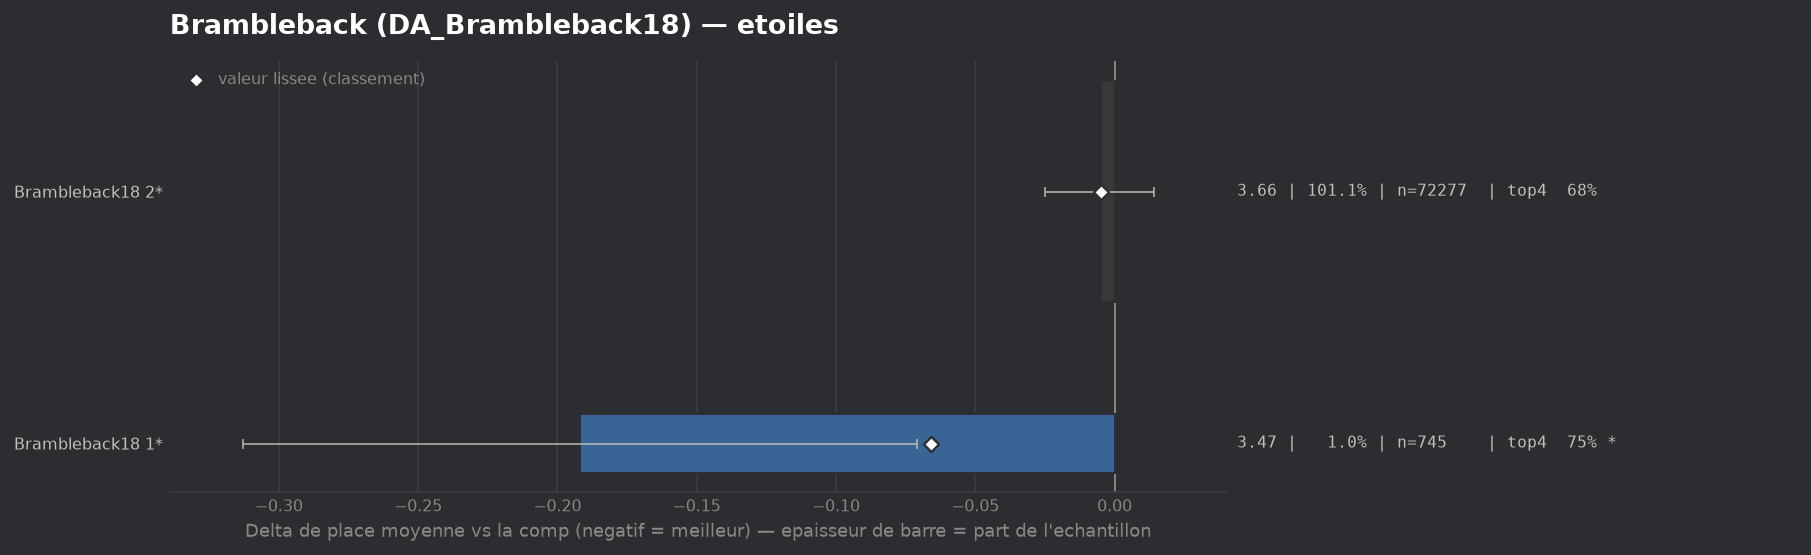

Values plotted in this chart, from the file beside it:
group, label, n, share, avg_place, shrunk_avg, score, d_avg, d_avg_pess, impact, d_top4, win, top2, top4, sd, z, p, significant
populaire, Brambleback18 1*, 745, 0.01042, 3.474, 3.6, -0.066, -0.192, -0.071, 0.0007, 0.073, 0.0698, 0.3544, 0.7517, 1.676, -3.11, 0.00189, True
populaire, Brambleback18 2*, 72277, 1.011, 3.661, 3.661, -0.005, -0.005, 0.0, 0.0051, 0.0013, 0.1307, 0.3241, 0.68, 1.891, -0.51, 0.6083, False
